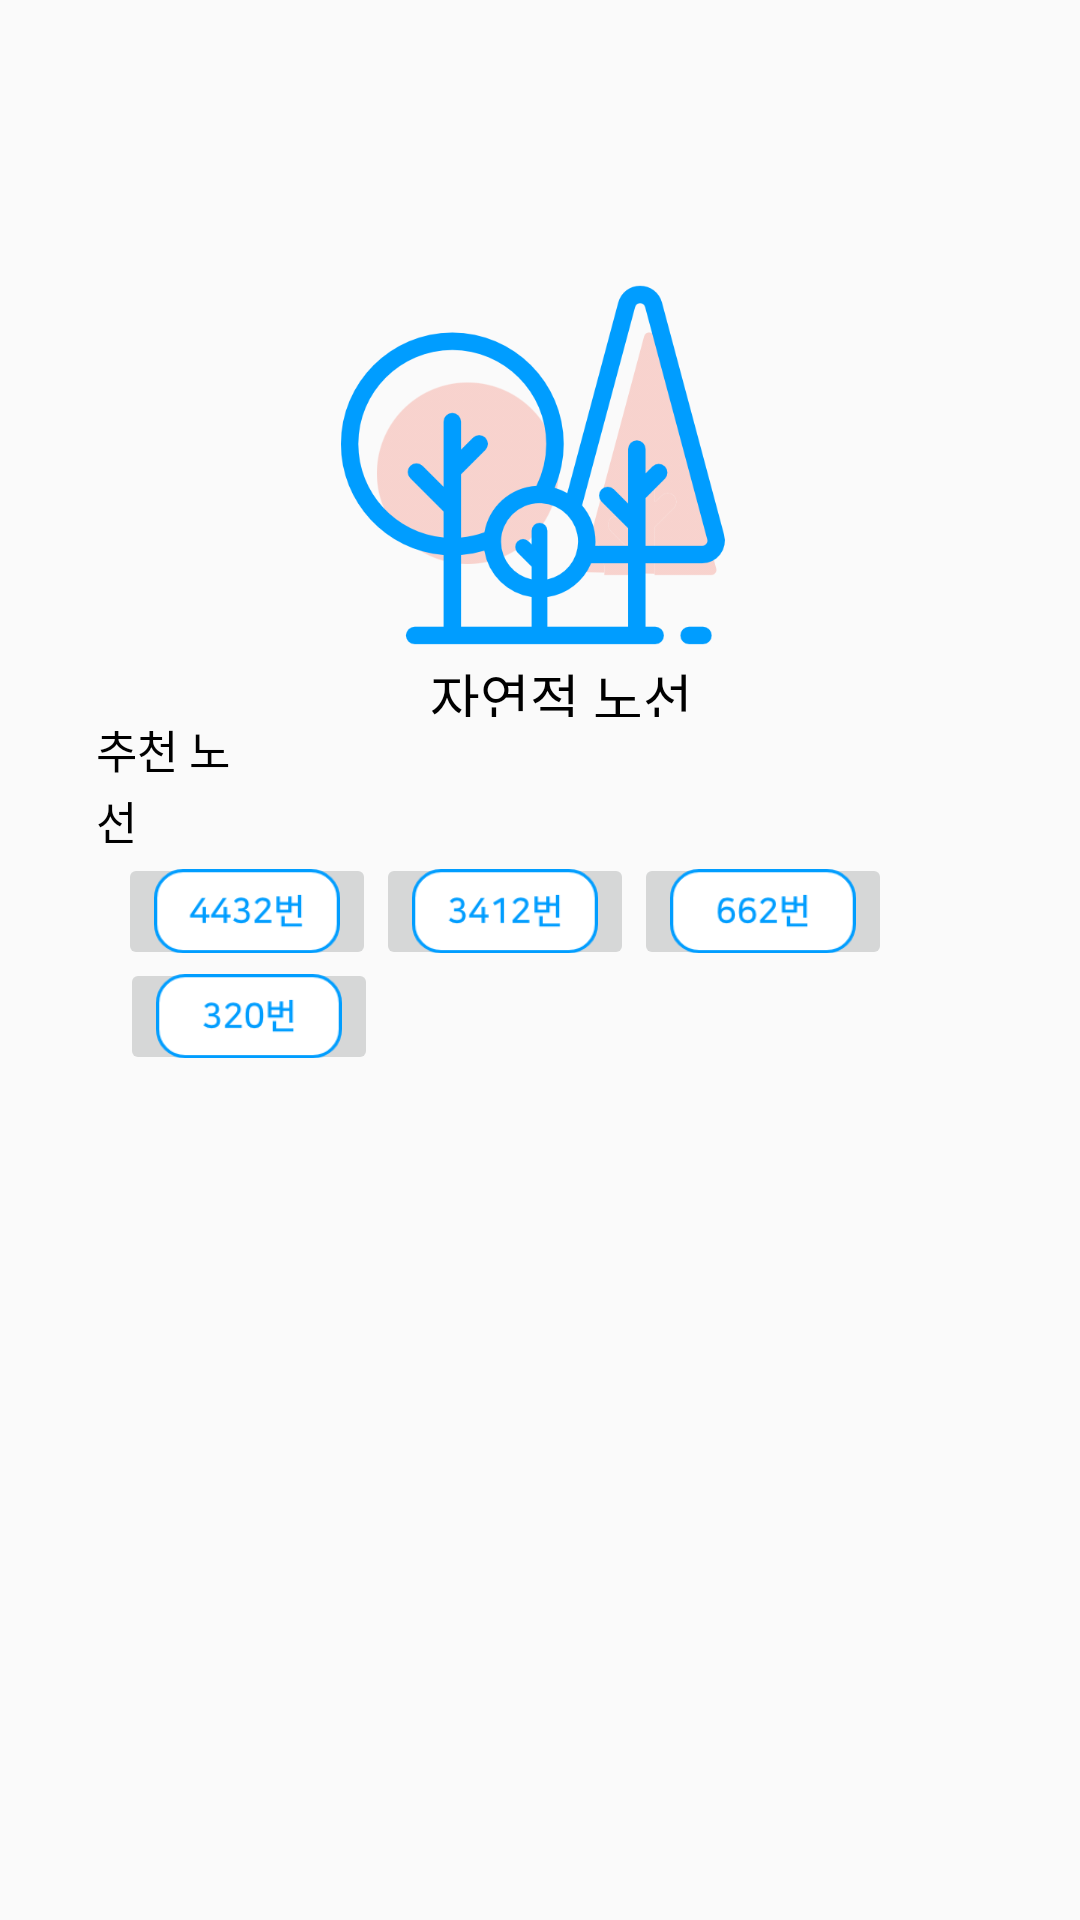

Reconstruct the res/layout file that produces this screen, plus the resources it refers to.
<!-- AndroidManifest.xml: application theme AppTheme -->
<!-- res/layout/activity_path_nature.xml -->
<?xml version="1.0" encoding="utf-8"?>
<android.support.constraint.ConstraintLayout xmlns:android="http://schemas.android.com/apk/res/android"
    xmlns:app="http://schemas.android.com/apk/res-auto"
    xmlns:tools="http://schemas.android.com/tools"
    android:layout_width="360dp"
    android:layout_height="1019dp"
    tools:context=".PathNature">

    <LinearLayout
        android:layout_width="360dp"
        android:layout_height="1019dp"
        android:orientation="vertical">

        <ImageView
            android:id="@+id/imageView"
            android:layout_width="142dp"
            android:layout_height="128dp"
            android:layout_marginLeft="109dp"
            android:layout_marginRight="109dp"
            android:layout_marginTop="91dp"
            android:contentDescription="TODO"
            app:srcCompat="@drawable/icon4" />

        <TextView
            android:id="@+id/path_nature"
            android:layout_width="100dp"
            android:layout_height="20dp"
            android:layout_marginLeft="137dp"
            android:layout_marginRight="137dp"
            android:gravity="center_horizontal"
            android:text="자연적 노선"
            android:textSize="18sp"
            android:textColor="#000000"
            android:lineSpacingExtra="3sp"
             />

        <TextView
            android:layout_width="wrap_content"
            android:layout_height="wrap_content"
            android:layout_marginLeft="32dp"
            android:layout_marginRight="270dp"
            android:textSize="15sp"
            android:textColor="#000000"
            android:lineSpacingExtra="2sp"
            android:text="추천 노선"
            />

        <FrameLayout
            android:layout_width="match_parent"
            android:layout_height="match_parent">

            <LinearLayout
                android:layout_width="match_parent"
                android:layout_height="match_parent"
                android:gravity="center_horizontal"
                android:orientation="vertical">

                <LinearLayout
                    android:layout_width="match_parent"
                    android:layout_height="70dp"
                    android:layout_weight="1"
                    android:gravity="center_horizontal"
                    android:orientation="horizontal">

                    <ImageButton
                        android:id="@+id/path4432"
                        android:layout_width="86dp"
                        android:layout_height="39dp"
                        android:layout_marginLeft="32dp"
                        android:layout_weight="0"
                        android:scaleType="centerCrop"
                        app:srcCompat="@drawable/path4432" />


                    <ImageButton
                        android:id="@+id/path3412"
                        android:layout_width="86dp"
                        android:layout_height="39dp"
                        android:layout_weight="0"
                        android:scaleType="centerCrop"
                        app:srcCompat="@drawable/path3412" />

                    <ImageButton
                        android:id="@+id/imageButton6"
                        android:layout_width="86dp"
                        android:layout_height="39dp"
                        android:layout_weight="0"
                        android:layout_marginRight="55dp"
                        android:scaleType="centerCrop"
                        app:srcCompat="@drawable/path662" />


                </LinearLayout>

                <LinearLayout
                    android:layout_width="match_parent"
                    android:layout_height="match_parent"
                    android:layout_weight="1"
                    android:gravity="center_horizontal"

                    android:orientation="horizontal">

                    <ImageButton
                        android:id="@+id/path320"
                        android:layout_width="86dp"
                        android:layout_height="39dp"
                        android:layout_marginLeft="48dp"
                        android:layout_marginRight="242dp"
                        android:layout_weight="0"
                        android:scaleType="centerCrop"
                        app:srcCompat="@drawable/path320" />

                </LinearLayout>
            </LinearLayout>

        </FrameLayout>
    </LinearLayout>

</android.support.constraint.ConstraintLayout>
<!-- resources referenced by this layout -->
<resources>
  <!-- drawable icon4: png bitmap (drawable, 35143 bytes) -->
  <!-- drawable path320: png bitmap (drawable, 4364 bytes) -->
  <!-- drawable path3412: png bitmap (drawable, 4298 bytes) -->
  <!-- drawable path4432: png bitmap (drawable, 4514 bytes) -->
  <!-- drawable path662: png bitmap (drawable, 4494 bytes) -->
  <style name="AppTheme" parent="Theme.AppCompat.Light.NoActionBar">
          
          <item name="colorPrimary">@color/white</item>
          <item name="colorPrimaryDark">@color/white</item>
          <item name="colorAccent">#000000</item>
          <item name="android:windowLightStatusBar">true</item>
      </style>
  <color name="white">#FFFFFF</color>
</resources>
